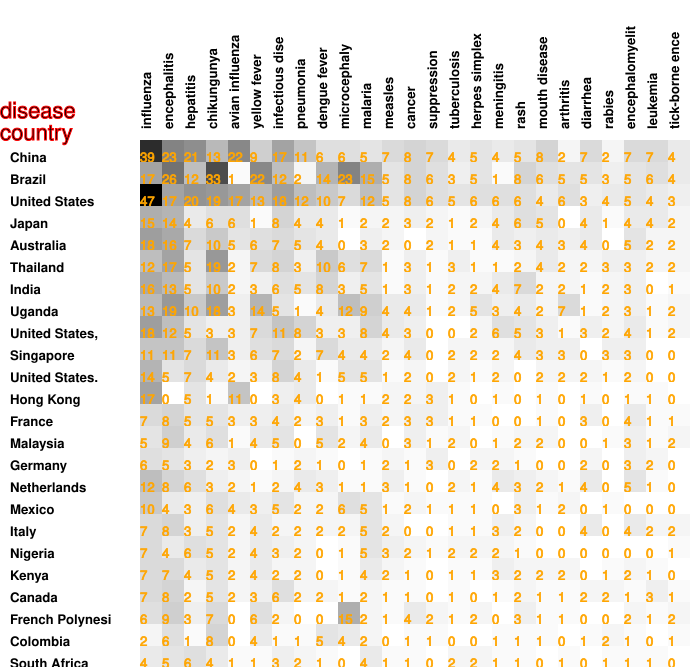

The table this chart was drawn from, first rows:
39, 23, 21, 13, 22, 9, 17, 11, 6, 6, 5, 7, 8, 7, 4, 5, 4, 5, 8, 2, 7, 2, 7, 7
17, 26, 12, 33, 1, 22, 12, 2, 14, 23, 15, 5, 8, 6, 3, 5, 1, 8, 6, 5, 5, 3, 5, 6
47, 17, 20, 19, 17, 13, 18, 12, 10, 7, 12, 5, 8, 6, 5, 6, 6, 6, 4, 6, 3, 4, 5, 4
15, 14, 4, 6, 6, 1, 8, 4, 4, 1, 2, 2, 3, 2, 1, 2, 4, 6, 5, 0, 4, 1, 4, 4
18, 16, 7, 10, 5, 6, 7, 5, 4, 0, 3, 2, 0, 2, 1, 1, 4, 3, 4, 3, 4, 0, 5, 2
12, 17, 5, 19, 2, 7, 8, 3, 10, 6, 7, 1, 3, 1, 3, 1, 1, 2, 4, 2, 2, 3, 3, 2
16, 13, 5, 10, 2, 3, 6, 5, 8, 3, 5, 1, 3, 1, 2, 2, 4, 7, 2, 2, 1, 2, 3, 0
13, 19, 10, 18, 3, 14, 5, 1, 4, 12, 9, 4, 4, 1, 2, 5, 3, 4, 2, 7, 1, 2, 3, 1
18, 12, 5, 3, 3, 7, 11, 8, 3, 3, 8, 4, 3, 0, 0, 2, 6, 5, 3, 1, 3, 2, 4, 1
11, 11, 7, 11, 3, 6, 7, 2, 7, 4, 4, 2, 4, 0, 2, 2, 2, 4, 3, 3, 0, 3, 3, 0
14, 5, 7, 4, 2, 3, 8, 4, 1, 5, 5, 1, 2, 0, 2, 1, 2, 0, 2, 2, 2, 1, 2, 0
17, 0, 5, 1, 11, 0, 3, 4, 0, 1, 1, 2, 2, 3, 1, 0, 1, 0, 1, 0, 1, 0, 1, 1
7, 8, 5, 5, 3, 3, 4, 2, 3, 1, 3, 2, 3, 3, 1, 1, 0, 0, 1, 0, 3, 0, 4, 1
5, 9, 4, 6, 1, 4, 5, 0, 5, 2, 4, 0, 3, 1, 2, 0, 1, 2, 2, 0, 0, 1, 3, 1
6, 5, 3, 2, 3, 0, 1, 2, 1, 0, 1, 2, 1, 3, 0, 2, 2, 1, 0, 0, 2, 0, 3, 2
12, 8, 6, 3, 2, 1, 2, 4, 3, 1, 1, 3, 1, 0, 2, 1, 4, 3, 2, 1, 4, 0, 5, 1
10, 4, 3, 6, 4, 3, 5, 2, 2, 6, 5, 1, 2, 1, 1, 1, 0, 3, 1, 2, 0, 1, 0, 0
7, 8, 3, 5, 2, 4, 2, 2, 2, 2, 5, 2, 0, 0, 1, 1, 3, 2, 0, 0, 4, 0, 4, 2
7, 4, 6, 5, 2, 4, 3, 2, 0, 1, 5, 3, 2, 1, 2, 2, 2, 1, 0, 0, 0, 0, 0, 0
7, 7, 4, 5, 2, 4, 2, 2, 0, 1, 4, 2, 1, 0, 1, 1, 3, 2, 2, 2, 0, 1, 2, 1
7, 8, 2, 5, 2, 3, 6, 2, 2, 1, 2, 1, 1, 0, 1, 0, 1, 2, 1, 1, 2, 2, 1, 3
6, 9, 3, 7, 0, 6, 2, 0, 0, 15, 2, 1, 4, 2, 1, 2, 0, 3, 1, 1, 0, 0, 2, 1
2, 6, 1, 8, 0, 4, 1, 1, 5, 4, 2, 0, 1, 1, 0, 0, 1, 1, 1, 0, 1, 2, 1, 0
4, 5, 6, 4, 1, 1, 3, 2, 1, 0, 4, 1, 1, 0, 2, 2, 1, 1, 0, 1, 0, 1, 1, 1
2, 5, 5, 5, 0, 7, 3, 0, 1, 1, 6, 4, 1, 1, 0, 1, 1, 1, 0, 1, 0, 0, 1, 1
